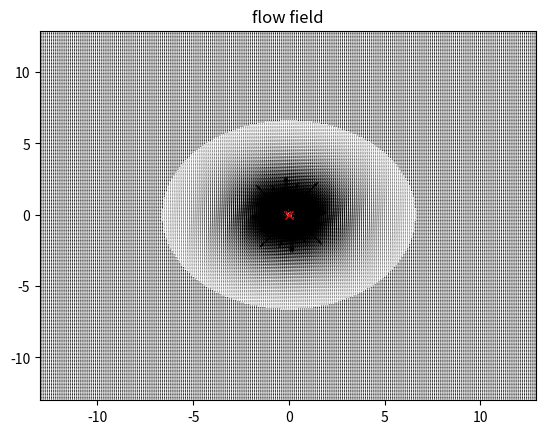
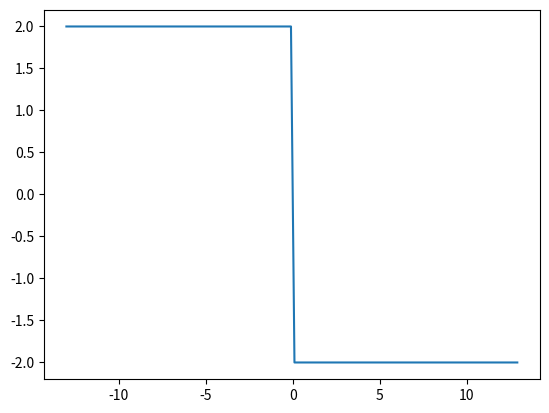

Python code for these plots, in order:
import numpy as np
import matplotlib.pyplot as plot
import matplotlib.ticker as tickers
from scipy import interpolate

domainWidth = 13;

xMin = -domainWidth
xMax = domainWidth
zMin = -domainWidth
zMax = domainWidth

dx = dz = 0.1

# Create axis' using domain at the defined resolution
xAxis = np.arange( xMin, xMax, dx )
zAxis = np.arange( zMin, zMax, dz )

# We take our 2 axis and then create a grid
x,z = np.meshgrid( xAxis, zAxis )
 

def getVelocitys( streamFunction ):
	dXpsi,dZpsi = np.gradient( streamFunction );
	
	u = dXpsi/dz
	w = -dZpsi/dx
	
	return [u,w]

def getPressureCFs( u,w,Uref ):
	return 1-(((u**2) + (w**2)) / (Uref**2))

# Stream function for linear flow
def linearSF( x,z, alpha, speed ):
    return speed*( (z*np.cos(alpha) ) - (x*np.sin(alpha) )  )

# Stream function source/sink
def sourceSF( x0,z0, x,z, flowRate ): 
    return (flowRate/(2*np.pi)) * np.arctan( (z-z0)/(x-x0) )

# Stream function doublet
def doubletSF( x0,z0, x,z, strength ): 
    return (-strength/(2*np.pi)) * ( ( z-z0 )/( (x-x0)**2 + (z-z0)**2 ) )

# Stream function vortex
def vortexSF( x0,z0, x,z, Gamma ): 
    return (Gamma/(2*np.pi)) * np.log( np.sqrt( (x-x0)**2 + (z-z0)**2 ) )

# returns [X,Z]
def getLowestVelPoint( x,z, u,w ):
	xIndx,zIndx = np.unravel_index( np.argmin( np.abs( u ) + np.abs( w ) ), u.shape )

	xPos = x[ xIndx, zIndx ];
	zPos = z[ xIndx, zIndx ]; 

	return xPos, zPos



def getStagnationPoints( x,z, u,w ): 
	stagnationValue = np.min( np.abs( u ) + np.abs( w ) )*1.5
	if ( stagnationValue > 0.2 ):
		print("unable to find stagnation point, lowest vel was: ",stagnationValue/1.5)
		return [[],[]]

	print("using sv:", stagnationValue)

	pointIndecies = np.where(  ( np.abs( u ) + np.abs( w ) )< stagnationValue) 

	return [ x[pointIndecies], z[pointIndecies] ];

def getStagnationSFVal( x,z, u,w, streamFunction ):
	xIndx,zIndx = np.unravel_index( np.argmin( np.abs( u ) + np.abs( w ) ), u.shape ) 

	return streamFunction[ xIndx, zIndx ]
 

def niceContorPlot( x,z, scalarField, lineCount ):
	niceVals = []

	xRange = xMax-xMin
	xStep  = xRange/lineCount

	zRange = zMax-zMin
	zStep  = zRange/lineCount

	cX = xMin
	cZ = zMin
	
	alt = 0
	while ( cX <= xMax ):
		#niceVals.append( scalarField[ int((xMin + xRange*np.random.random())/dx ) ][ int((zMin + zRange*np.random.random())/dz) ] )
		niceVals.append( scalarField[ int((cX-xMin)/dx) ][ int((cZ-zMin)/dz) ] )

		"""if ( alt == 0 ):
			niceVals.append( scalarField[ int((cX-xMin)/dx) ][ int((cZ-zMin)/dz) ] )
		elif ( alt == 1 ):
			niceVals.append( scalarField[ int((xMax-cX)/dx) ][ int((zMax-cZ)/dz) ] )
		elif ( alt == 2 ):
			niceVals.append( scalarField[ int((xMax-cX)/dx) ][ int((cZ-zMin)/dz) ] )
		elif ( alt == 3 ):
			niceVals.append( scalarField[ int((cX-xMin)/dx) ][ int((zMax-cZ)/dz) ] )"""


		cX = cX + xStep
		cZ = cZ + zStep
		alt = (alt+1)%4

	niceVals = np.unique( sorted(niceVals) )

	#plot.colorbar( plot.contour( x, z, scalarField, niceVals ) )
	plot.colorbar( plot.contour( x, z, scalarField, lineCount ) )
 
def filterExtreme( inp, maxMag ):
	return np.where( abs(inp)<maxMag, inp, maxMag*np.sign(inp) )

Uinf = 10;

streamFunction = vortexSF( 0,  0, x,z, 255.04 )
#streamFunction = linearSF( x,z, np.pi/2, 10 ) + sourceSF( 0.1, -0.5, x,z, 2.5 ) + sourceSF( -0.1, -0.5, x,z, 2.5 ) + sourceSF( 0, 0.5, x,z, -5 ) + doubletSF( 0.1, 0.2, x,z, -0.6 ) + sourceSF( -0.1, 0.16, x,z, 0.5 );

# filtering for less extreme values:
#streamFunction = np.where( abs(streamFunction)<200, streamFunction, np.ones(streamFunction.shape)*200 )

# We can then get the velocitys from the scalar values of the stream function
u,w = getVelocitys( streamFunction )

 
cp = getPressureCFs( u,w, Uinf )



plot.figure(69)
plot.title("flow field")
#plot.quiver( x, z, u, w )

stX,stZ = getStagnationPoints( x,z,u,w )

print( "uAt thing:", u[ int( (zMax-zMin)*0.5/dz ), int( (12-xMin)/dx ) ] )
print( "wAt thing:", w[ int( (zMax-zMin)*0.5/dz ), int( (12-xMin)/dx ) ] )

plot.plot( stX, stZ, "rx" )
#plot.colorbar( plot.contourf( x, z, filterExtreme( cp, 2 ), 160 ) )

plot.quiver( x, z, filterExtreme( u, 200), filterExtreme( w, 200) )

#plot.contour( x, z, filterExtreme( streamFunction, 100 ), 400 ) 

plot.contour( x, z, streamFunction,[getStagnationSFVal( x,z,u,w,streamFunction )], linewidths=2, colors="black" ) 

#plot.show()

plot.figure(619)
plot.plot( xAxis, filterExtreme( np.take(w, zAxis.size/2, axis=0  ), 2 ) );
plot.show()

